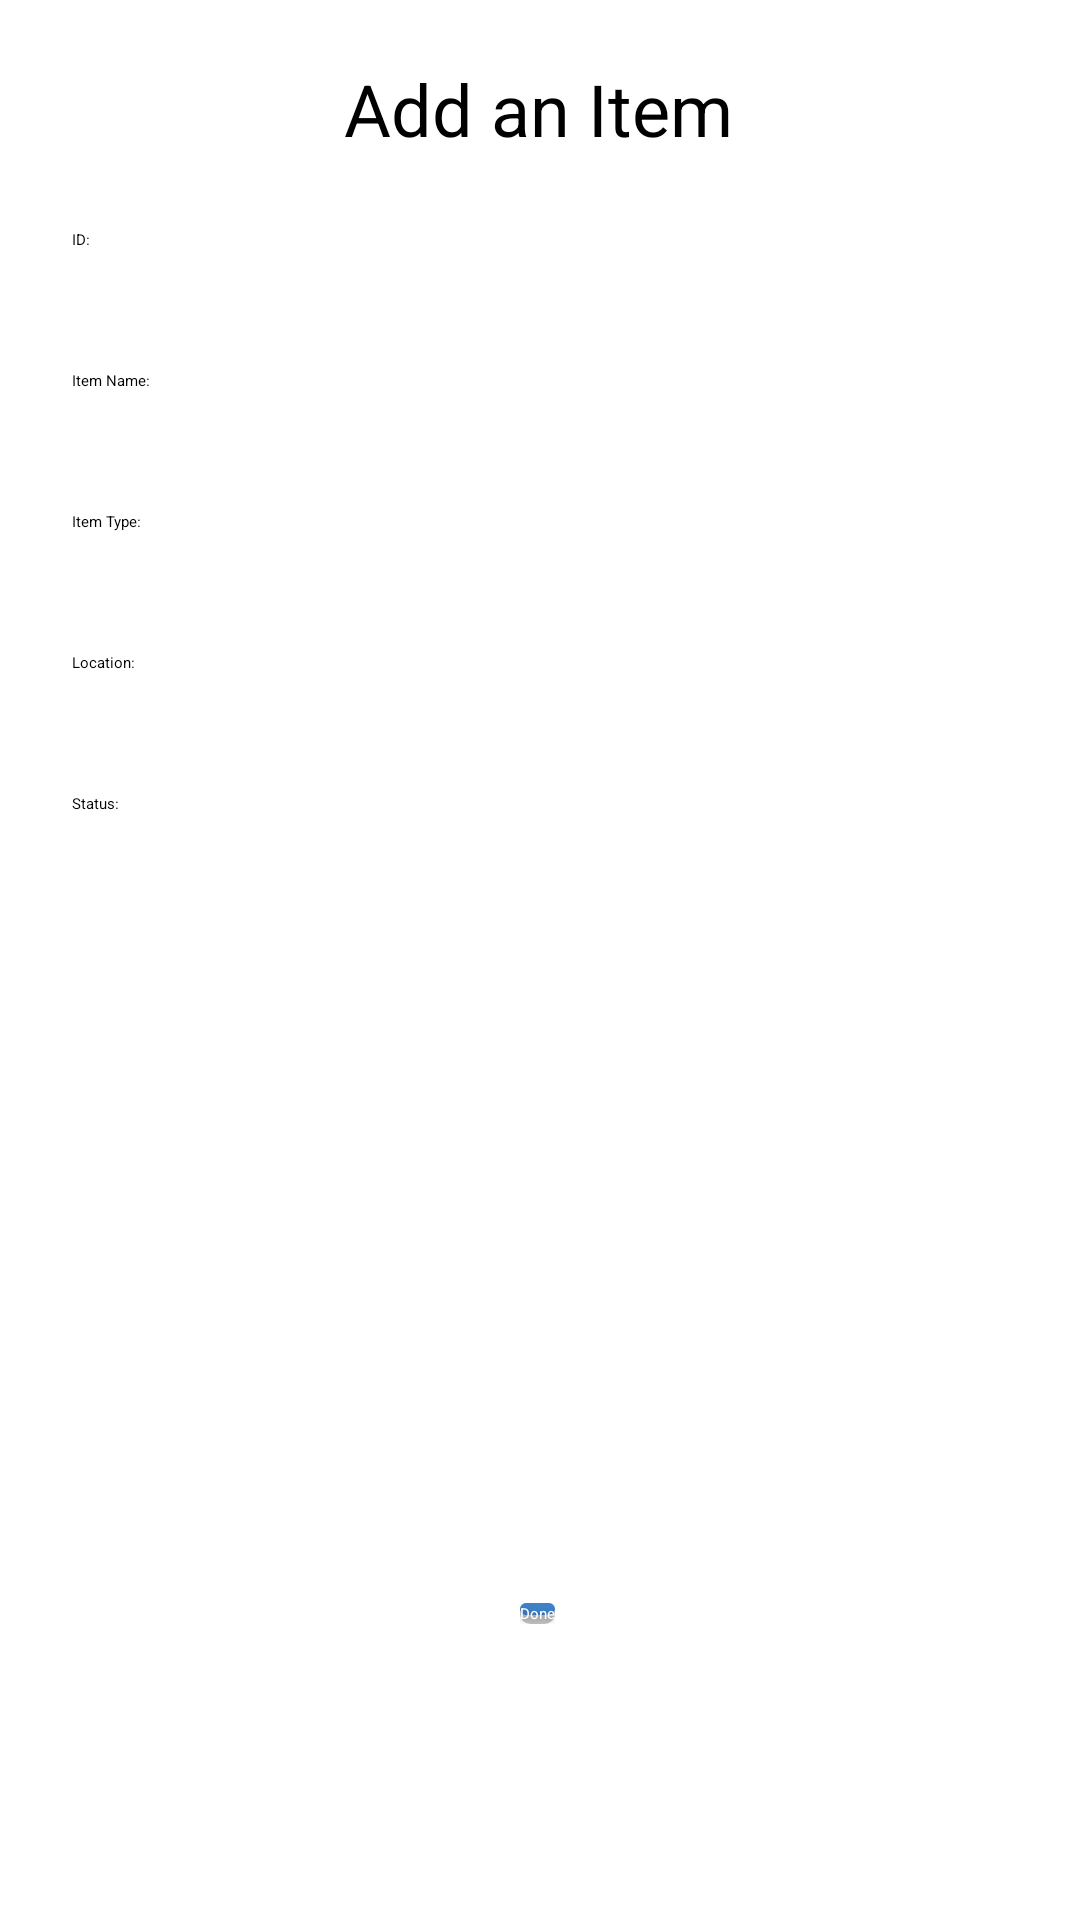

Layout XML and referenced resources for this Android screen:
<!-- AndroidManifest.xml: application theme Theme.App.Starting -->
<!-- res/layout/fragment_add_item.xml -->
<?xml version="1.0" encoding="utf-8"?>
<androidx.constraintlayout.widget.ConstraintLayout xmlns:android="http://schemas.android.com/apk/res/android"
    xmlns:app="http://schemas.android.com/apk/res-auto"
    xmlns:tools="http://schemas.android.com/tools"
    android:layout_width="match_parent"
    android:layout_height="match_parent"
    tools:context=".AddItemFragment">

    <TextView
        android:id="@+id/textView6"
        android:layout_width="wrap_content"
        android:layout_height="wrap_content"
        android:layout_marginTop="20dp"
        android:text="Add an Item"
        android:textSize="24sp"
        android:textColor="@color/black"
        app:layout_constraintEnd_toEndOf="parent"
        app:layout_constraintHorizontal_bias="0.498"
        app:layout_constraintStart_toStartOf="parent"
        app:layout_constraintTop_toTopOf="parent" />

    <TextView
        android:id="@+id/textView7"
        android:layout_width="wrap_content"
        android:layout_height="wrap_content"
        android:layout_marginStart="24dp"
        android:layout_marginTop="40dp"
        android:layout_marginEnd="24dp"
        android:text="Item Name:"
        android:textColor="@color/black"
        app:layout_constraintEnd_toEndOf="parent"
        app:layout_constraintHorizontal_bias="0.0"
        app:layout_constraintStart_toStartOf="parent"
        app:layout_constraintTop_toBottomOf="@+id/textView11" />

    <TextView
        android:id="@+id/textView11"
        android:layout_width="wrap_content"
        android:layout_height="wrap_content"
        android:layout_marginStart="24dp"
        android:layout_marginTop="24dp"
        android:layout_marginEnd="24dp"
        android:text="ID:"
        android:textColor="@color/black"
        app:layout_constraintEnd_toEndOf="parent"
        app:layout_constraintHorizontal_bias="0.0"
        app:layout_constraintStart_toStartOf="parent"
        app:layout_constraintTop_toBottomOf="@+id/textView6" />

    <TextView
        android:id="@+id/textView8"
        android:layout_width="wrap_content"
        android:layout_height="wrap_content"
        android:layout_marginStart="24dp"
        android:layout_marginTop="40dp"
        android:text="Item Type:"
        android:textColor="@color/black"
        app:layout_constraintEnd_toEndOf="parent"
        app:layout_constraintHorizontal_bias="0.0"
        app:layout_constraintStart_toStartOf="parent"
        app:layout_constraintTop_toBottomOf="@+id/textView7" />

    <TextView
        android:id="@+id/textView9"
        android:layout_width="wrap_content"
        android:layout_height="wrap_content"
        android:layout_marginStart="24dp"
        android:layout_marginTop="40dp"
        android:layout_marginEnd="24dp"
        android:text="Location:"
        android:textColor="@color/black"
        app:layout_constraintEnd_toEndOf="parent"
        app:layout_constraintHorizontal_bias="0.0"
        app:layout_constraintStart_toStartOf="parent"
        app:layout_constraintTop_toBottomOf="@+id/textView8" />

    <TextView
        android:id="@+id/textView10"
        android:layout_width="wrap_content"
        android:layout_height="wrap_content"
        android:layout_marginStart="24dp"
        android:layout_marginTop="40dp"
        android:layout_marginEnd="24dp"
        android:text="Status:"
        android:textColor="@color/black"
        app:layout_constraintEnd_toEndOf="parent"
        app:layout_constraintHorizontal_bias="0.0"
        app:layout_constraintStart_toStartOf="parent"
        app:layout_constraintTop_toBottomOf="@+id/textView9" />

    <Spinner
        android:id="@+id/spinner_name"
        android:layout_width="0dp"
        android:layout_height="wrap_content"
        android:layout_marginStart="24dp"
        android:layout_marginEnd="24dp"
        android:ems="10"
        android:inputType="text"
        app:layout_constraintBottom_toBottomOf="@+id/textView7"
        app:layout_constraintEnd_toEndOf="parent"
        app:layout_constraintStart_toEndOf="@+id/textView7"
        app:layout_constraintTop_toTopOf="@+id/textView7" />

    <TextView
        android:id="@+id/tv_type"
        android:layout_width="0dp"
        android:layout_height="wrap_content"
        android:layout_marginStart="24dp"
        android:layout_marginEnd="24dp"
        android:ems="10"
        android:inputType="text"
        app:layout_constraintBottom_toBottomOf="@+id/textView8"
        app:layout_constraintEnd_toEndOf="parent"
        app:layout_constraintStart_toEndOf="@+id/textView8"
        app:layout_constraintTop_toTopOf="@+id/textView8" />

    <TextView
        android:id="@+id/tv_location"
        android:layout_width="0dp"
        android:layout_height="wrap_content"
        android:layout_marginStart="24dp"
        android:layout_marginEnd="24dp"
        android:ems="10"
        android:inputType="text"
        app:layout_constraintBottom_toBottomOf="@+id/textView9"
        app:layout_constraintEnd_toEndOf="parent"
        app:layout_constraintStart_toEndOf="@+id/textView9"
        app:layout_constraintTop_toTopOf="@+id/textView9" />

    <Spinner
        android:id="@+id/spinner_status"
        android:layout_width="0dp"
        android:layout_height="wrap_content"
        android:layout_marginStart="24dp"
        android:layout_marginEnd="24dp"
        android:ems="10"
        android:inputType="text"
        app:layout_constraintBottom_toBottomOf="@+id/textView10"
        app:layout_constraintEnd_toEndOf="parent"
        app:layout_constraintStart_toEndOf="@+id/textView10"
        app:layout_constraintTop_toTopOf="@+id/textView10" />

    <Button
        android:id="@+id/btn_done"
        android:layout_width="wrap_content"
        android:layout_height="wrap_content"
        android:background="@drawable/buttonbackground"
        android:shadowColor="#55000000"
        android:shadowDx="0"
        android:shadowDy="2"
        android:shadowRadius="4"
        android:text="Done"
        android:textColor="@color/white"
        app:layout_constraintBottom_toBottomOf="parent"
        app:layout_constraintEnd_toEndOf="parent"
        app:layout_constraintHorizontal_bias="0.498"
        app:layout_constraintStart_toStartOf="parent"
        app:layout_constraintTop_toBottomOf="@+id/spinner_status"
        app:layout_constraintVertical_bias="0.73" />

    <TextView
        android:id="@+id/auto_tv_id"
        android:layout_width="0dp"
        android:layout_height="wrap_content"
        android:layout_marginStart="24dp"
        android:layout_marginEnd="24dp"
        android:ems="10"
        android:inputType="text"
        app:layout_constraintBottom_toBottomOf="@+id/textView11"
        app:layout_constraintEnd_toEndOf="parent"
        app:layout_constraintStart_toEndOf="@+id/textView11"
        app:layout_constraintTop_toTopOf="@+id/textView11" />

</androidx.constraintlayout.widget.ConstraintLayout>
<!-- resources referenced by this layout -->
<resources>
  <color name="black">#FF000000</color>
  <color name="white">#FFFFFFFF</color>
  <!-- drawable buttonbackground (drawable) -->
  <layer-list xmlns:android="http://schemas.android.com/apk/res/android">
      
      <item>
          <shape android:shape="rectangle">
              <solid android:color="#40000000" /> 
              <corners android:radius="20dp" /> 
          </shape>
      </item>
      
      <item android:top="0dp" android:left="0dp" android:right="0dp" android:bottom="3dp">
          <shape android:shape="rectangle">
              <solid android:color="#3E81C6" /> 
              <corners android:radius="100dp" /> 
          </shape>
      </item>
  </layer-list>
  <style name="Theme.App.Starting" parent="Theme.SplashScreen">
          <item name="windowSplashScreenBackground">@color/white</item>
          <item name="windowSplashScreenAnimatedIcon">@mipmap/ic_launcher_foreground</item>
          <item name="postSplashScreenTheme">@style/Theme.DrugCheckApp</item>
      </style>
  <style name="Theme.DrugCheckApp" parent="Theme.AppCompat.Light.NoActionBar">
          
          <item name="colorPrimary">#3E81C6</item>
          <item name="colorPrimaryVariant">#3E81C6</item>
          <item name="colorOnPrimary">@color/white</item>
          
          <item name="colorSecondary">@color/teal_200</item>
          <item name="colorSecondaryVariant">@color/teal_700</item>
          <item name="colorOnSecondary">@color/white</item>
          
          <item name="android:statusBarColor">?attr/colorPrimaryVariant</item>
          
      </style>
  <color name="teal_200">#FF03DAC5</color>
  <color name="teal_700">#FF018786</color>
</resources>
